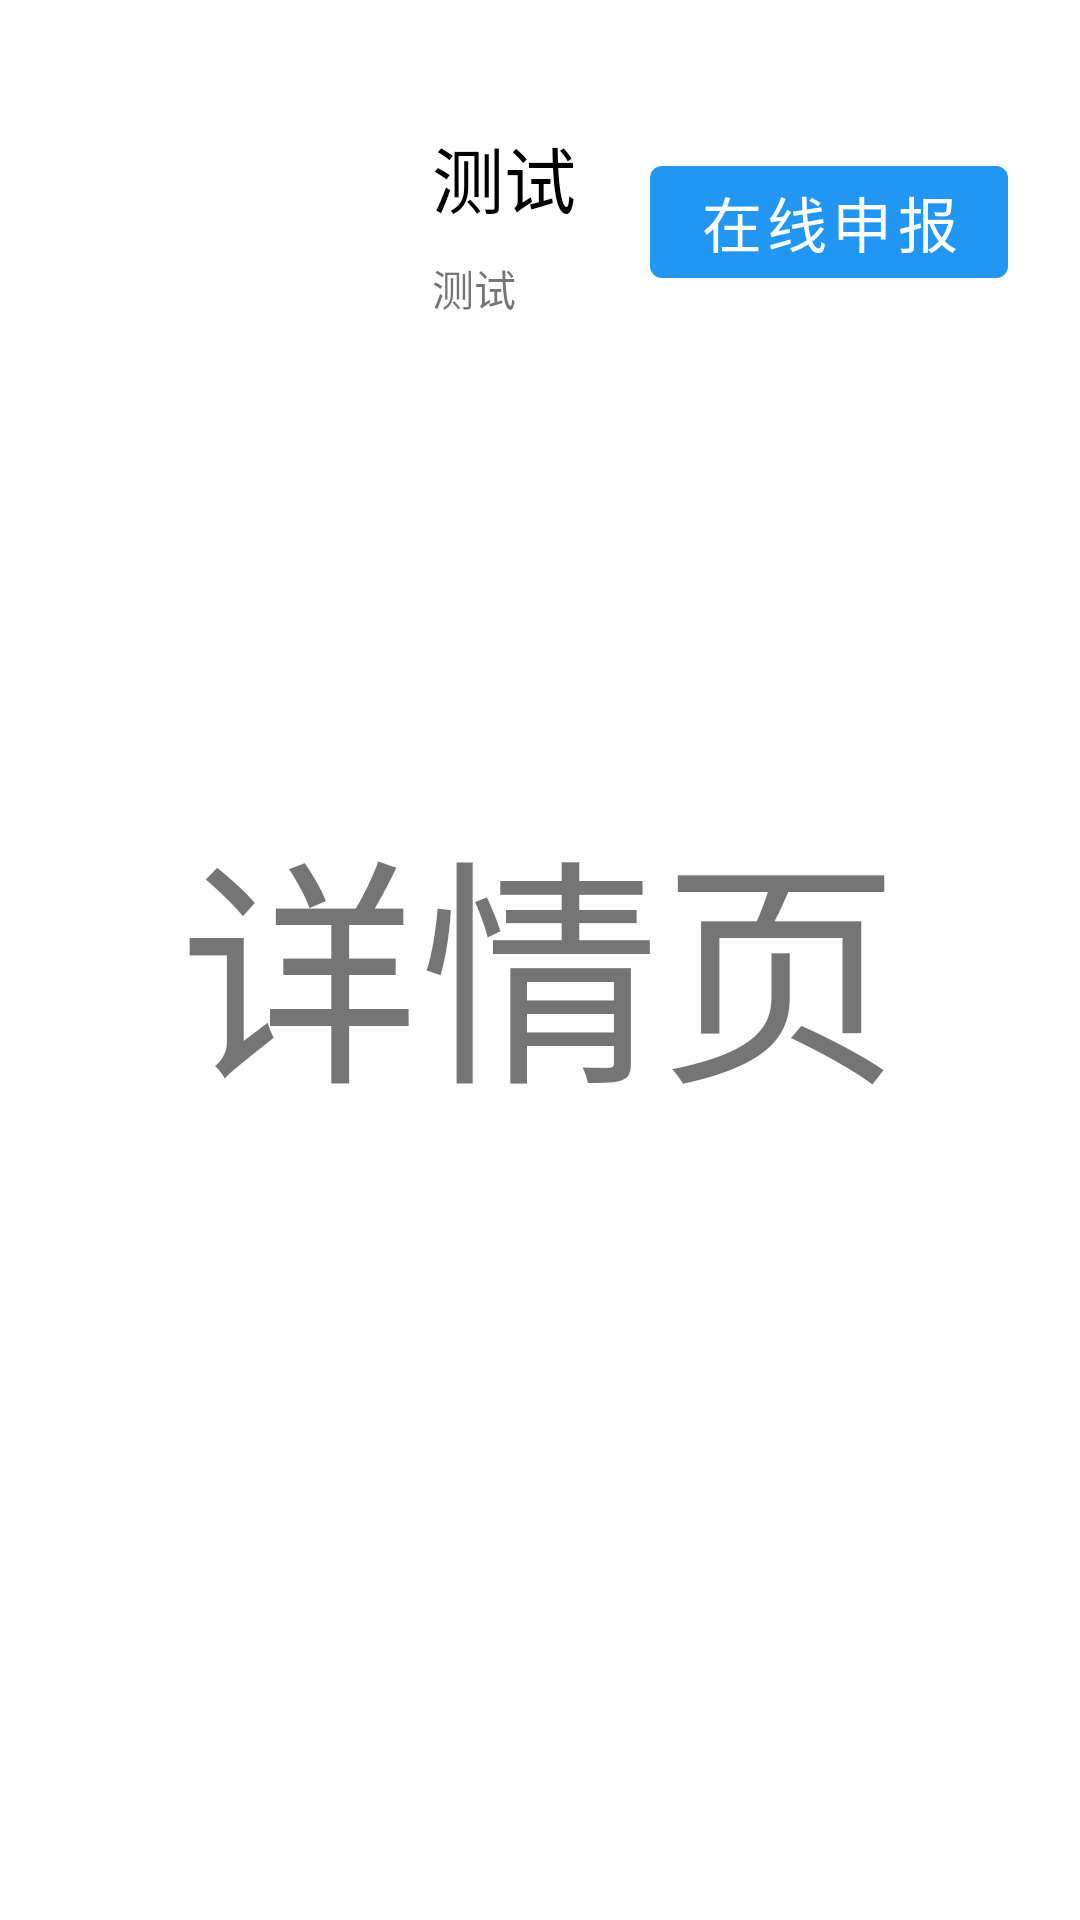

Layout XML and referenced resources for this Android screen:
<!-- AndroidManifest.xml: application theme AppTheme -->
<!-- res/layout/activity_detail.xml -->
<?xml version="1.0" encoding="utf-8"?>
<RelativeLayout xmlns:android="http://schemas.android.com/apk/res/android"
    xmlns:app="http://schemas.android.com/apk/res-auto"
    xmlns:tools="http://schemas.android.com/tools"
    android:layout_width="match_parent"
    android:layout_height="match_parent"
    android:padding="24dp"
    tools:context=".Detail">

    <RelativeLayout
        android:layout_width="match_parent"
        android:layout_height="wrap_content">
        <ImageView
            android:id="@+id/app_page"
            android:layout_width="100dp"
            android:layout_height="100dp"
            android:layout_marginEnd="20dp"/>

        <RelativeLayout
            android:layout_width="150dp"
            android:layout_height="80dp"
            android:layout_toEndOf="@id/app_page"
            android:layout_centerVertical="true"
            android:gravity="center|left">
            <TextView
                android:id="@+id/detail_text"
                android:layout_width="wrap_content"
                android:layout_height="wrap_content"
                android:textColor="@android:color/black"
                android:text="测试"
                android:textSize="24sp"/>
            <TextView
                android:id="@+id/detail_tips"
                android:layout_below="@id/detail_text"
                android:layout_width="wrap_content"
                android:layout_height="30dp"
                android:gravity="bottom"
                android:textSize="14sp"
                android:text="测试"/>
        </RelativeLayout>

        <com.google.android.material.button.MaterialButton
            android:id="@+id/installapp"
            android:layout_width="wrap_content"
            android:layout_height="wrap_content"
            android:text="在线申报"
            android:textSize="20sp"
            android:layout_alignParentEnd="true"
            android:layout_centerVertical="true"/>
    </RelativeLayout>
    <TextView
        android:layout_width="wrap_content"
        android:layout_height="wrap_content"
        android:text="详情页"
        android:textSize="80sp"
        android:layout_centerVertical="true"
        android:layout_centerHorizontal="true"/>
</RelativeLayout>
<!-- resources referenced by this layout -->
<resources>
  <style name="AppTheme" parent="Theme.MaterialComponents.Light.NoActionBar">
          
          <item name="colorPrimary">@color/colorPrimary</item>
          <item name="colorPrimaryDark">@color/colorPrimaryDark</item>
          <item name="colorAccent">@color/colorAccent</item>
      </style>
  <color name="colorPrimary">#2196F3</color>
  <color name="colorPrimaryDark">#005082</color>
  <color name="colorAccent">#03DAC5</color>
</resources>
